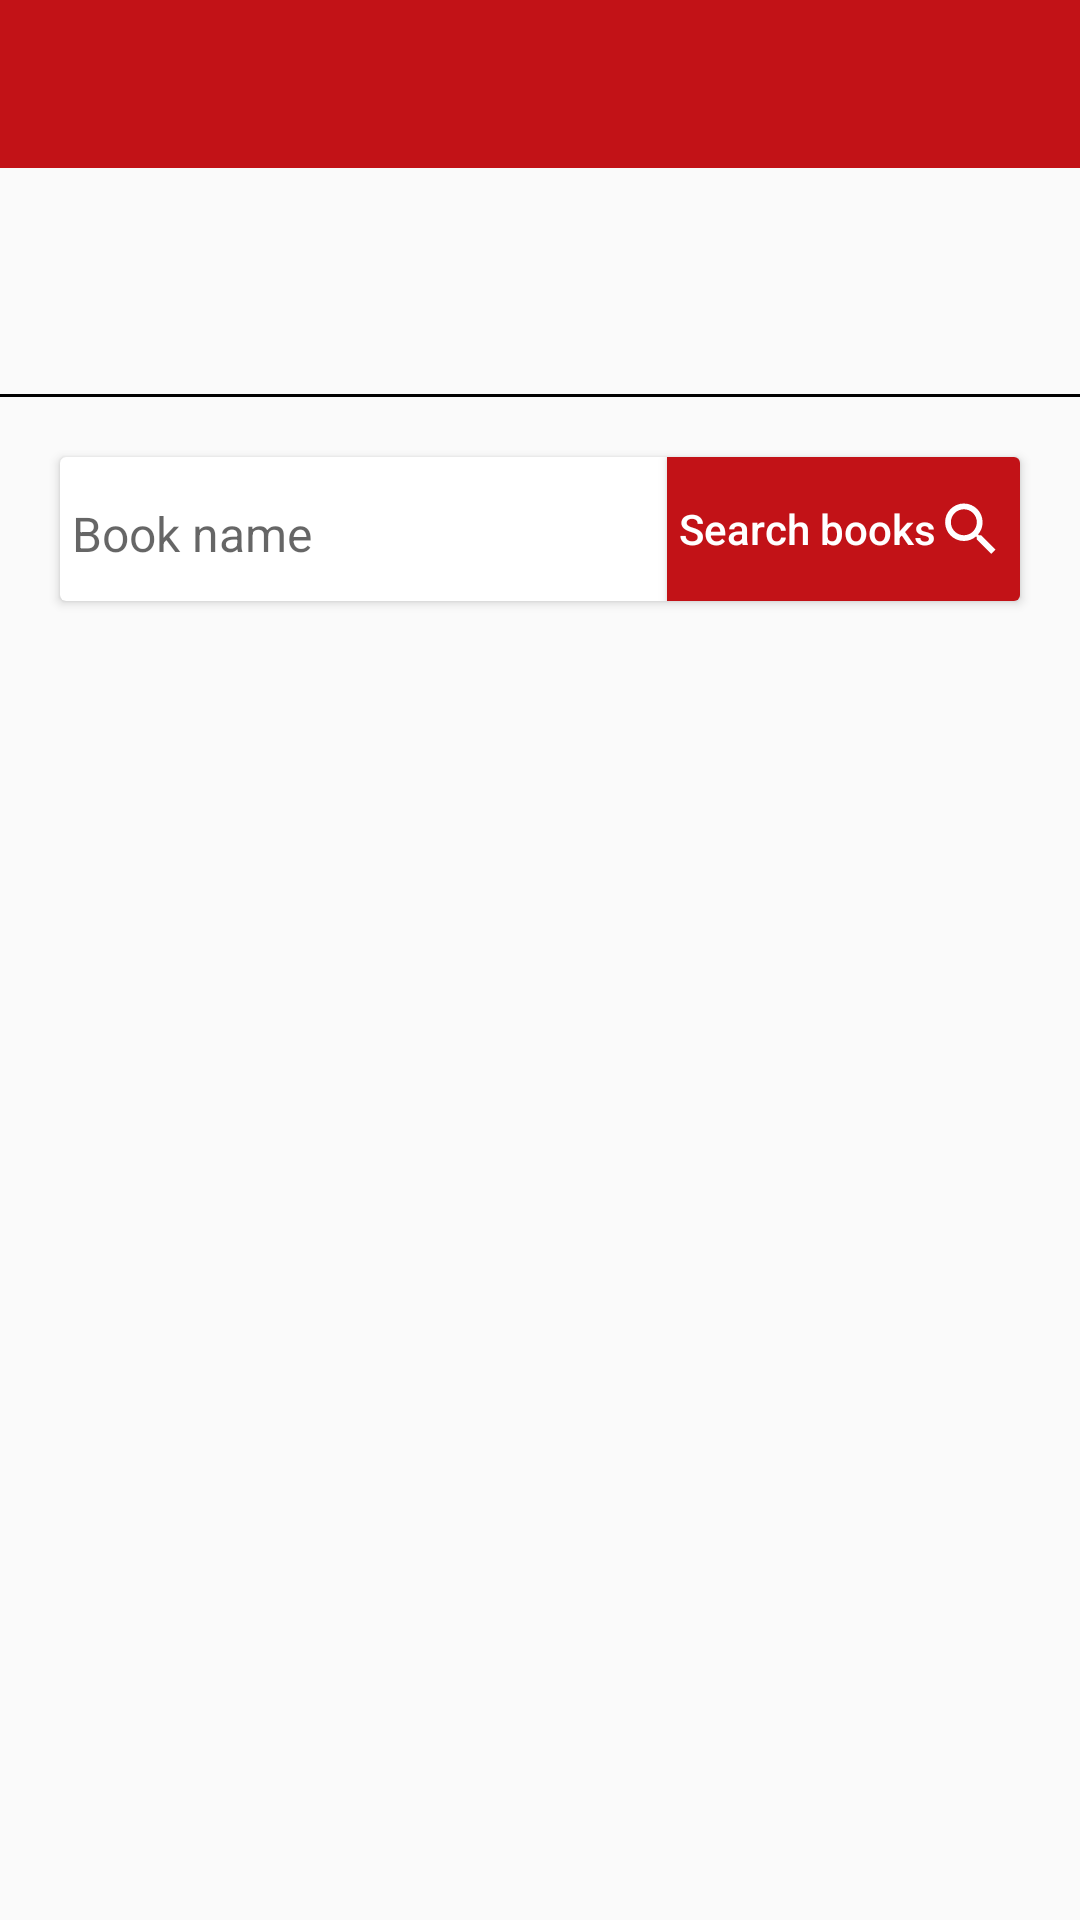

Write the Android layout XML for this screen, with the resource values it uses.
<!-- AndroidManifest.xml: activity theme NoActionBar -->
<!-- res/layout/activity_rooms.xml -->
<?xml version="1.0" encoding="utf-8"?>
<LinearLayout xmlns:android="http://schemas.android.com/apk/res/android"
    android:layout_width="match_parent"
    android:layout_height="match_parent"
    android:orientation="vertical">

    <androidx.appcompat.widget.Toolbar
        android:id="@+id/toobar"
        android:layout_width="match_parent"
        android:layout_height="wrap_content"
        android:background="@color/colorPrimary">

        <TextView
            android:id="@+id/tv_title"
            android:layout_width="wrap_content"
            android:layout_height="wrap_content"
            android:layout_gravity="center"
            android:gravity="center"
            android:textColor="@color/white"
            android:textSize="@dimen/s16sp" />
    </androidx.appcompat.widget.Toolbar>

    <RelativeLayout
        android:id="@+id/relativeLayout"
        android:layout_width="match_parent"
        android:layout_height="wrap_content">

        <ImageView
            android:id="@+id/ic_rest_house_logo"
            android:layout_width="@dimen/d40dp"
            android:layout_height="@dimen/d40dp"
            android:layout_centerVertical="true"
            android:layout_marginStart="@dimen/d8dp"
            android:layout_marginLeft="@dimen/d8dp"
            android:layout_marginTop="@dimen/d8dp"
            android:layout_marginEnd="@dimen/d8dp"
            android:layout_marginRight="@dimen/d8dp"
            android:layout_marginBottom="@dimen/d8dp" />

        <TextView
            android:id="@+id/tv_rest_house_name"
            android:layout_width="wrap_content"
            android:layout_height="wrap_content"
            android:layout_marginLeft="@dimen/d8dp"
            android:layout_marginStart="@dimen/d8dp"
            android:layout_marginTop="@dimen/d8dp"
            android:layout_toEndOf="@id/ic_rest_house_logo"
            android:singleLine="true"
            android:textColor="@color/black"
            android:textSize="@dimen/s16sp"
            android:layout_toRightOf="@id/ic_rest_house_logo" />

        <TextView
            android:id="@+id/tv_rest_house_address"
            android:layout_width="wrap_content"
            android:layout_height="wrap_content"
            android:layout_below="@id/tv_rest_house_name"
            android:layout_margin="@dimen/d8dp"
            android:singleLine="false"
            android:layout_toEndOf="@id/ic_rest_house_logo"
            android:textColor="@color/black"
            android:textSize="@dimen/s16sp"
            android:layout_toRightOf="@id/ic_rest_house_logo" />

    </RelativeLayout>

    <View
        android:id="@+id/view"
        android:layout_width="match_parent"
        android:layout_height="@dimen/d1dp"
        android:layout_marginTop="@dimen/d8dp"
        android:background="@android:color/black" />

    <androidx.cardview.widget.CardView
        android:id="@+id/rlSearchBooks"
        android:layout_width="match_parent"
        android:layout_height="wrap_content"
        android:layout_margin="@dimen/d20dp"
        android:elevation="@dimen/d8dp"
        android:focusableInTouchMode="true">

        <RelativeLayout
            android:layout_width="match_parent"
            android:layout_height="match_parent">

            <EditText
                android:id="@+id/etSeachBook"
                android:layout_width="match_parent"
                android:layout_height="wrap_content"
                android:layout_alignBottom="@id/btnSearch"
                android:layout_alignTop="@id/btnSearch"
                android:layout_toLeftOf="@id/btnSearch"
                android:layout_toStartOf="@id/btnSearch"
                android:backgroundTint="@color/white"
                android:hint="@string/book_name"
                android:singleLine="true"
                android:textSize="@dimen/s16sp" />

            <Button
                android:id="@+id/btnSearch"
                android:layout_width="wrap_content"
                android:layout_height="wrap_content"
                android:layout_alignParentEnd="true"
                android:layout_alignParentRight="true"
                android:background="@color/colorPrimary"
                android:drawableEnd="@drawable/ic_search"
                android:drawableRight="@drawable/ic_search"
                android:padding="@dimen/d4dp"
                android:text="@string/search_books"
                android:textAllCaps="false"
                android:textColor="@color/white" />
        </RelativeLayout>
    </androidx.cardview.widget.CardView>

    <androidx.recyclerview.widget.RecyclerView
        android:id="@+id/rv_rooms"
        android:layout_width="match_parent"
        android:layout_height="wrap_content"
        android:layout_marginBottom="@dimen/d8dp" />

</LinearLayout>
<!-- resources referenced by this layout -->
<resources>
  <color name="black">#000000</color>
  <color name="colorPrimary">#C21217</color>
  <color name="white">#FFFFFF</color>
  <dimen name="d1dp">1dp</dimen>
  <dimen name="d20dp">20dp</dimen>
  <dimen name="d40dp">40dp</dimen>
  <dimen name="d4dp">4dp</dimen>
  <dimen name="d8dp">8dp</dimen>
  <dimen name="s16sp">16sp</dimen>
  <!-- drawable ic_search (drawable) -->
  <vector android:height="24dp" android:viewportHeight="26.0"
      android:viewportWidth="26.0" android:width="24dp" xmlns:android="http://schemas.android.com/apk/res/android">
      <path android:fillColor="#ffffff" android:fillType="evenOdd" android:pathData="M16.315,15.25H15.488L15.2,14.965C16.216,13.78 16.833,12.245 16.833,10.562C16.833,6.823 13.802,3.792 10.063,3.792C6.323,3.792 3.292,6.823 3.292,10.562C3.292,14.302 6.323,17.333 10.063,17.333C11.745,17.333 13.279,16.717 14.464,15.702L14.751,15.987V16.812L19.957,22.011L21.51,20.458L16.315,15.25ZM10.063,15.25C7.473,15.25 5.375,13.152 5.375,10.563C5.375,7.974 7.473,5.875 10.063,5.875C12.651,5.875 14.75,7.974 14.75,10.563C14.75,13.152 12.651,15.25 10.063,15.25Z"/>
  </vector>
  <string name="book_name">Book name</string>
  <string name="search_books">Search books</string>
  <style name="NoActionBar" parent="Theme.AppCompat.Light.NoActionBar">
          <item name="colorPrimary">@color/colorPrimary</item>
          <item name="colorPrimaryDark">@color/colorPrimaryDark</item>
          <item name="windowNoTitle">true</item>
          <item name="android:windowNoTitle">true</item>
      </style>
  <color name="colorPrimaryDark">#E6252A</color>
</resources>
